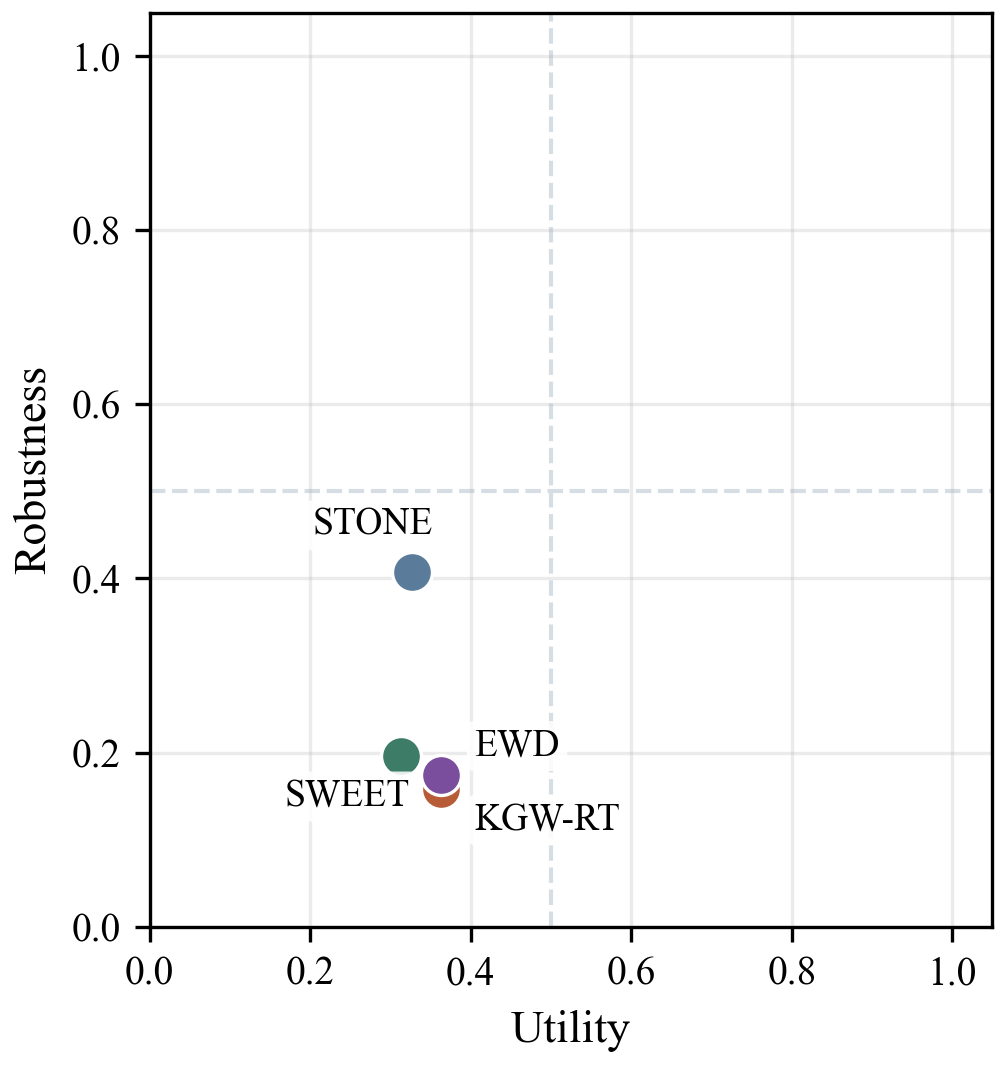

Data behind this chart, as committed beside it:
method, paper_label, origin, utility, robustness
stone_runtime, STONE, upstream, 0.327, 0.407
ewd_runtime, EWD, upstream, 0.3629, 0.1582
kgw_runtime, KGW-RT, upstream, 0.3633, 0.1738
sweet_runtime, SWEET, upstream, 0.3129, 0.196
